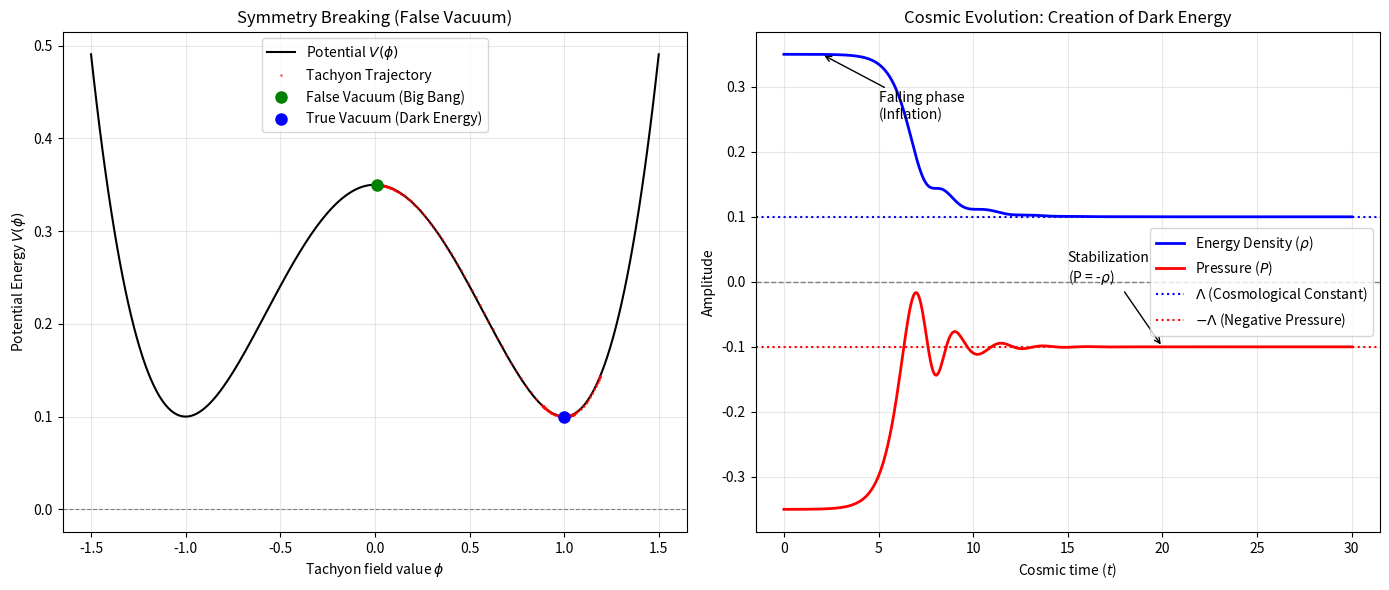

This figure's Python source:
# -*- coding: utf-8 -*-
"""
Created on Tue Sep 29 22:42:36 2026

@author: desti
"""

import numpy as np
import matplotlib.pyplot as plt
from scipy.integrate import solve_ivp

m0 = 1.0        # Initial imaginary mass (m0^2)
lam = 0.25      # Self-interaction constant (lambda)
Lambda_DE = 0.1 # Desired residual Dark Energy value (Lambda)

# Offset calculation so that the bottom of the potential (V_min) equals Lambda_DE
# Theoretical minimum: v = sqrt(m0^2 / 4*lambda)
offset = Lambda_DE + (m0**4) / (16 * lam)

def potential(phi):
    """Equation (2) from Book 1: The Mexican hat"""
    return -0.5 * m0**2 * phi**2 + lam * phi**4 + offset

def potential_derivative(phi):
    """Force exerted on the field (dV/dphi)"""
    return -m0**2 * phi + 4 * lam * phi**3


# ==========================================
# The Klein-Gordon equation in an expanding universe simplifies to a 
# damped oscillator: d2phi/dt2 + 3H(dphi/dt) + dV/dphi = 0
friction = 0.6  # Represents the expansion friction (3H)

def equation_of_motion(t, y):
    phi, dphi_dt = y
    # y[0] is phi, y[1] is the velocity of phi
    d2phi_dt2 = -friction * dphi_dt - potential_derivative(phi)
    return [dphi_dt, d2phi_dt2]


# The tachyon starts almost at 0, pushed by a tiny quantum fluctuation
y0 = [0.01, 0.0]  # [initial phi, initial velocity]
t_span = (0, 30)  # Simulated time
t_eval = np.linspace(t_span[0], t_span[1], 500)

solution = solve_ivp(equation_of_motion, t_span, y0, t_eval=t_eval)

phi_t = solution.y[0]
velocity_phi_t = solution.y[1]

# Calculation of Energy Density (rho) and Pressure (P)
rho_t = 0.5 * velocity_phi_t**2 + potential(phi_t)
P_t = 0.5 * velocity_phi_t**2 - potential(phi_t)


fig, (ax1, ax2) = plt.subplots(1, 2, figsize=(14, 6))

# ---- Plot 1: The fall into the Mexican Hat ----
phi_range = np.linspace(-1.5, 1.5, 200)
ax1.plot(phi_range, potential(phi_range), 'k-', label='Potential $V(\phi)$')
ax1.plot(phi_t, potential(phi_t), 'r.', markersize=2, alpha=0.5, label='Tachyon Trajectory')
ax1.plot(phi_t[0], potential(phi_t[0]), 'go', markersize=8, label='False Vacuum (Big Bang)')
ax1.plot(phi_t[-1], potential(phi_t[-1]), 'bo', markersize=8, label='True Vacuum (Dark Energy)')

ax1.set_title("Symmetry Breaking (False Vacuum)")
ax1.set_xlabel("Tachyon field value $\phi$")
ax1.set_ylabel("Potential Energy $V(\phi)$")
ax1.axhline(0, color='grey', linestyle='--', linewidth=0.8)
ax1.legend()
ax1.grid(True, alpha=0.3)

# ---- Plot 2: Density and Pressure (Emergence of Dark Energy) ----
ax2.plot(solution.t, rho_t, 'b-', linewidth=2, label='Energy Density ($\\rho$)')
ax2.plot(solution.t, P_t, 'r-', linewidth=2, label='Pressure ($P$)')

ax2.set_title("Cosmic Evolution: Creation of Dark Energy")
ax2.set_xlabel("Cosmic time ($t$)")
ax2.set_ylabel("Amplitude")
ax2.axhline(0, color='grey', linestyle='--', linewidth=1)
ax2.axhline(Lambda_DE, color='blue', linestyle=':', label='$\Lambda$ (Cosmological Constant)')
ax2.axhline(-Lambda_DE, color='red', linestyle=':', label='$-\Lambda$ (Negative Pressure)')

ax2.legend(loc='center right')
ax2.grid(True, alpha=0.3)

# Annotations for Plot 2
ax2.annotate('Falling phase\n(Inflation)', xy=(2, max(rho_t)), xytext=(5, max(rho_t)-0.1),
             arrowprops=dict(facecolor='black', arrowstyle='->'))
ax2.annotate('Stabilization\n(P = -$\\rho$)', xy=(20, -Lambda_DE), xytext=(15, -Lambda_DE+0.1),
             arrowprops=dict(facecolor='black', arrowstyle='->'))

plt.tight_layout()
plt.savefig("dark_energy_proof.png", dpi=300)
plt.show()
